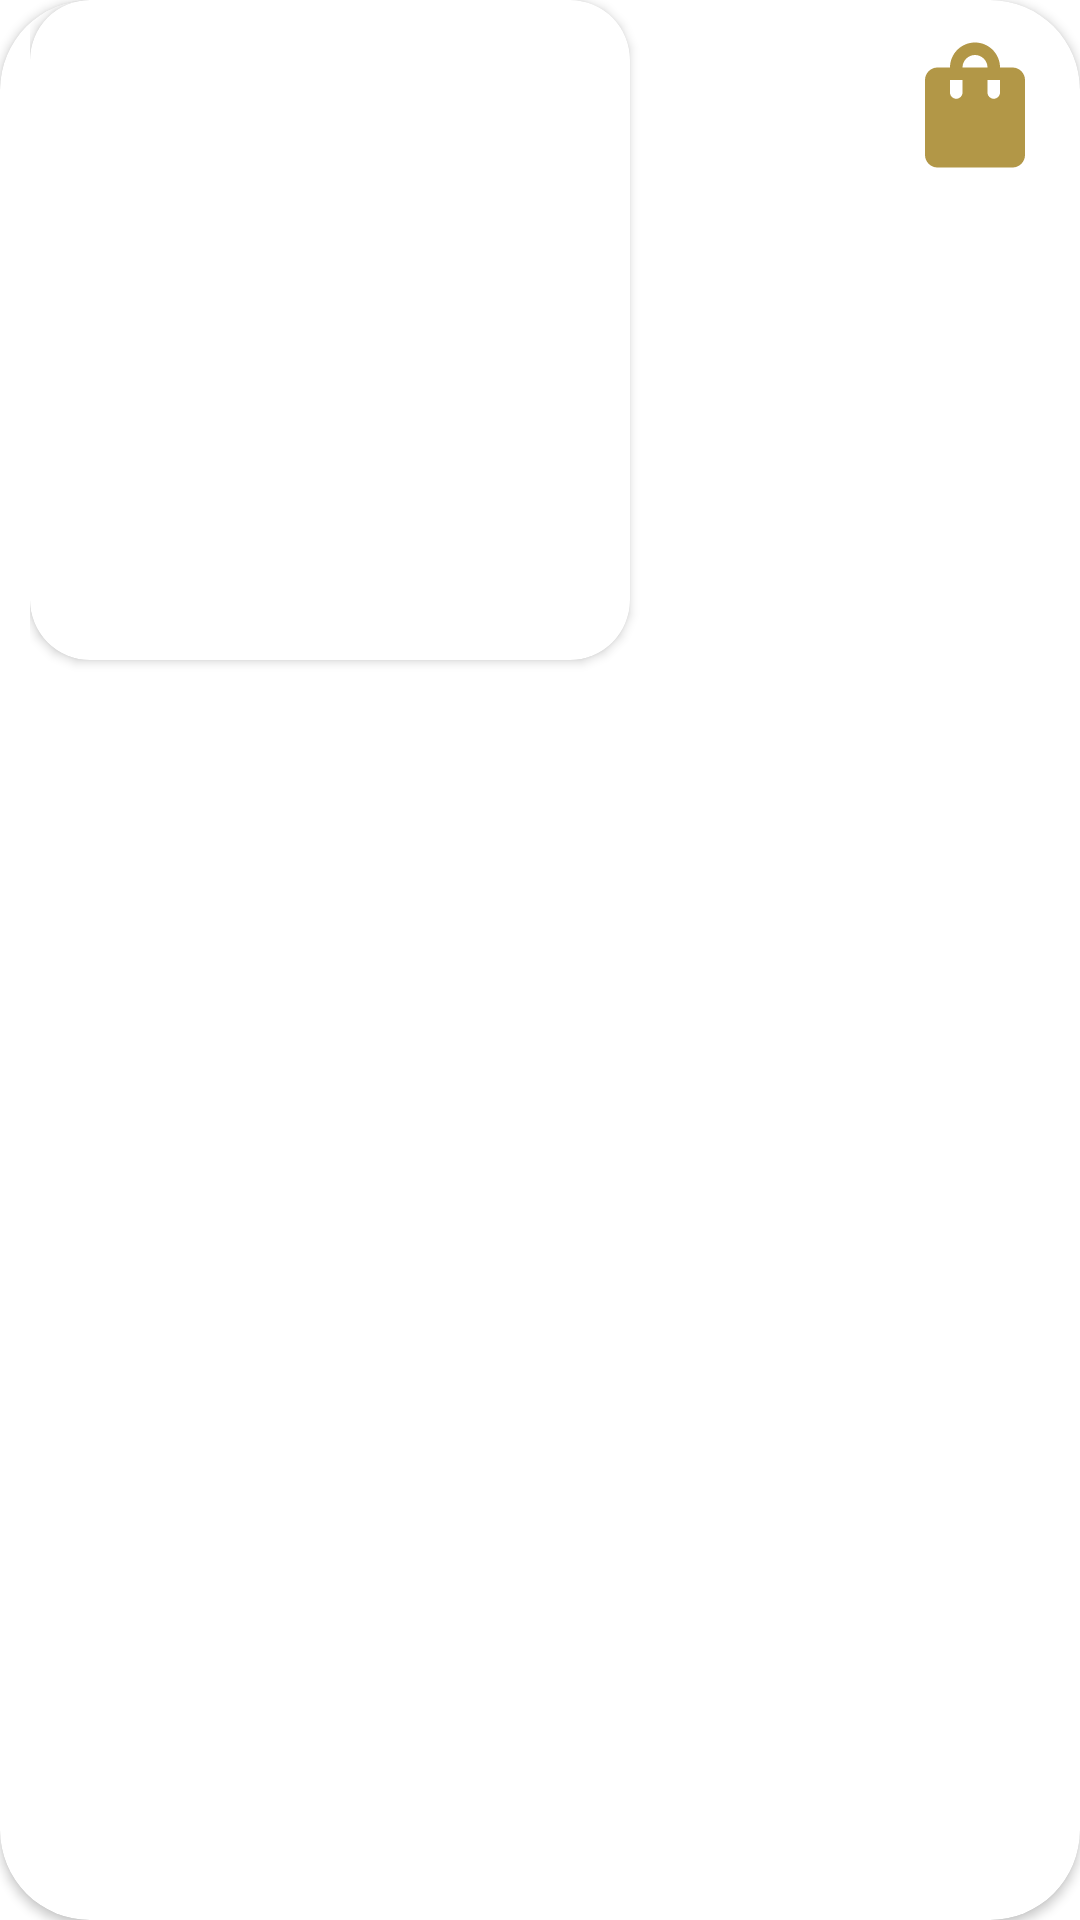

Reconstruct the res/layout file that produces this screen, plus the resources it refers to.
<!-- AndroidManifest.xml: application theme Theme.JaimePrisha -->
<!-- res/layout/itemdisplaylayout.xml -->
<?xml version="1.0" encoding="utf-8"?>
<androidx.cardview.widget.CardView xmlns:android="http://schemas.android.com/apk/res/android"
    android:layout_width="match_parent"
    android:layout_height="wrap_content"
    android:layout_marginTop="10dp"
    xmlns:app="http://schemas.android.com/apk/res-auto"
    app:cardCornerRadius="30dp">

    <LinearLayout
        android:layout_width="match_parent"
        android:layout_height="wrap_content"
        android:background="@drawable/shaowlayout"
        android:id="@+id/layoutclick"
        android:layout_marginRight="10dp"
        android:layout_marginLeft="10dp"
        android:orientation="horizontal">

        <androidx.cardview.widget.CardView
            android:layout_width="0dp"
            android:layout_height="220dp"
            app:cardCornerRadius="20dp"
            android:layout_weight="1"
            android:layout_marginBottom="10dp"
            android:layout_gravity="center_horizontal"
            android:id="@+id/specimage">
            <ImageView
                android:layout_width="match_parent"
                android:layout_height="match_parent"
                android:id="@+id/imageview"/>
        </androidx.cardview.widget.CardView>


        <LinearLayout
            android:layout_width="wrap_content"
            android:layout_height="wrap_content"
            android:orientation="vertical">
            <LinearLayout
                android:layout_width="wrap_content"
                android:layout_height="wrap_content"
                android:orientation="horizontal">
                <ImageView
                    android:layout_width="50dp"
                    android:layout_height="50dp"
                    android:layout_marginTop="10dp"
                    android:id="@+id/addfav"
                    android:layout_marginBottom="30dp"
                    android:src="@drawable/ic_baseline_favorite_border_24"
                    android:layout_marginRight="20dp"
                    android:layout_marginLeft="20dp"
                    />
                <ImageView
                    android:layout_width="50dp"
                    android:layout_height="50dp"
                    android:id="@+id/addcartbtton"
                    android:src="@drawable/ic_baseline_shopping_bag_24"
                    android:layout_marginBottom="30dp"
                    android:layout_marginTop="10dp"/>
            </LinearLayout>

            <TextView
                android:layout_width="match_parent"
                android:layout_height="wrap_content"
                android:textSize="24dp"
                android:textStyle="bold"
                android:layout_marginLeft="10dp"

                android:layout_marginTop="20dp"
                android:id="@+id/Specname"/>
            <TextView
                android:layout_width="match_parent"
                android:layout_height="wrap_content"
                android:textSize="28dp"
                android:layout_marginTop="20dp"
                android:textColor="#EF3434"
                android:layout_marginLeft="10dp"
                android:textStyle="bold"
                android:id="@+id/Specprice"/>

        </LinearLayout>


    </LinearLayout>
</androidx.cardview.widget.CardView>
<!-- resources referenced by this layout -->
<resources>
  <!-- drawable ic_baseline_shopping_bag_24 (drawable) -->
  <vector android:height="24dp" android:tint="#B29747"
      android:viewportHeight="24" android:viewportWidth="24"
      android:width="24dp" xmlns:android="http://schemas.android.com/apk/res/android">
      <path android:fillColor="@android:color/white" android:pathData="M18,6h-2c0,-2.21 -1.79,-4 -4,-4S8,3.79 8,6H6C4.9,6 4,6.9 4,8v12c0,1.1 0.9,2 2,2h12c1.1,0 2,-0.9 2,-2V8C20,6.9 19.1,6 18,6zM10,10c0,0.55 -0.45,1 -1,1s-1,-0.45 -1,-1V8h2V10zM12,4c1.1,0 2,0.9 2,2h-4C10,4.9 10.9,4 12,4zM16,10c0,0.55 -0.45,1 -1,1s-1,-0.45 -1,-1V8h2V10z"/>
  </vector>
  <style name="Theme.JaimePrisha" parent="Theme.MaterialComponents.Light.NoActionBar">
          
          <item name="colorPrimary">@color/purple_500</item>
          <item name="colorPrimaryVariant">@color/purple_700</item>
          <item name="colorOnPrimary">@color/white</item>
          
          <item name="colorSecondary">@color/teal_200</item>
          <item name="colorSecondaryVariant">@color/teal_700</item>
          <item name="colorOnSecondary">@color/black</item>
          
          <item name="android:statusBarColor" tools:targetApi="l">?attr/colorPrimaryVariant</item>
          
      </style>
  <!-- not gathered from this repository: default colours our renderer supplied (Android Studio template values) -->
  <color name="purple_500">#FF6200EE</color>
  <color name="purple_700">#FF3700B3</color>
  <color name="teal_200">#FF03DAC5</color>
  <color name="teal_700">#FF018786</color>
  <color name="black">#FF000000</color>
  <color name="white">#FFFFFFFF</color>
</resources>
